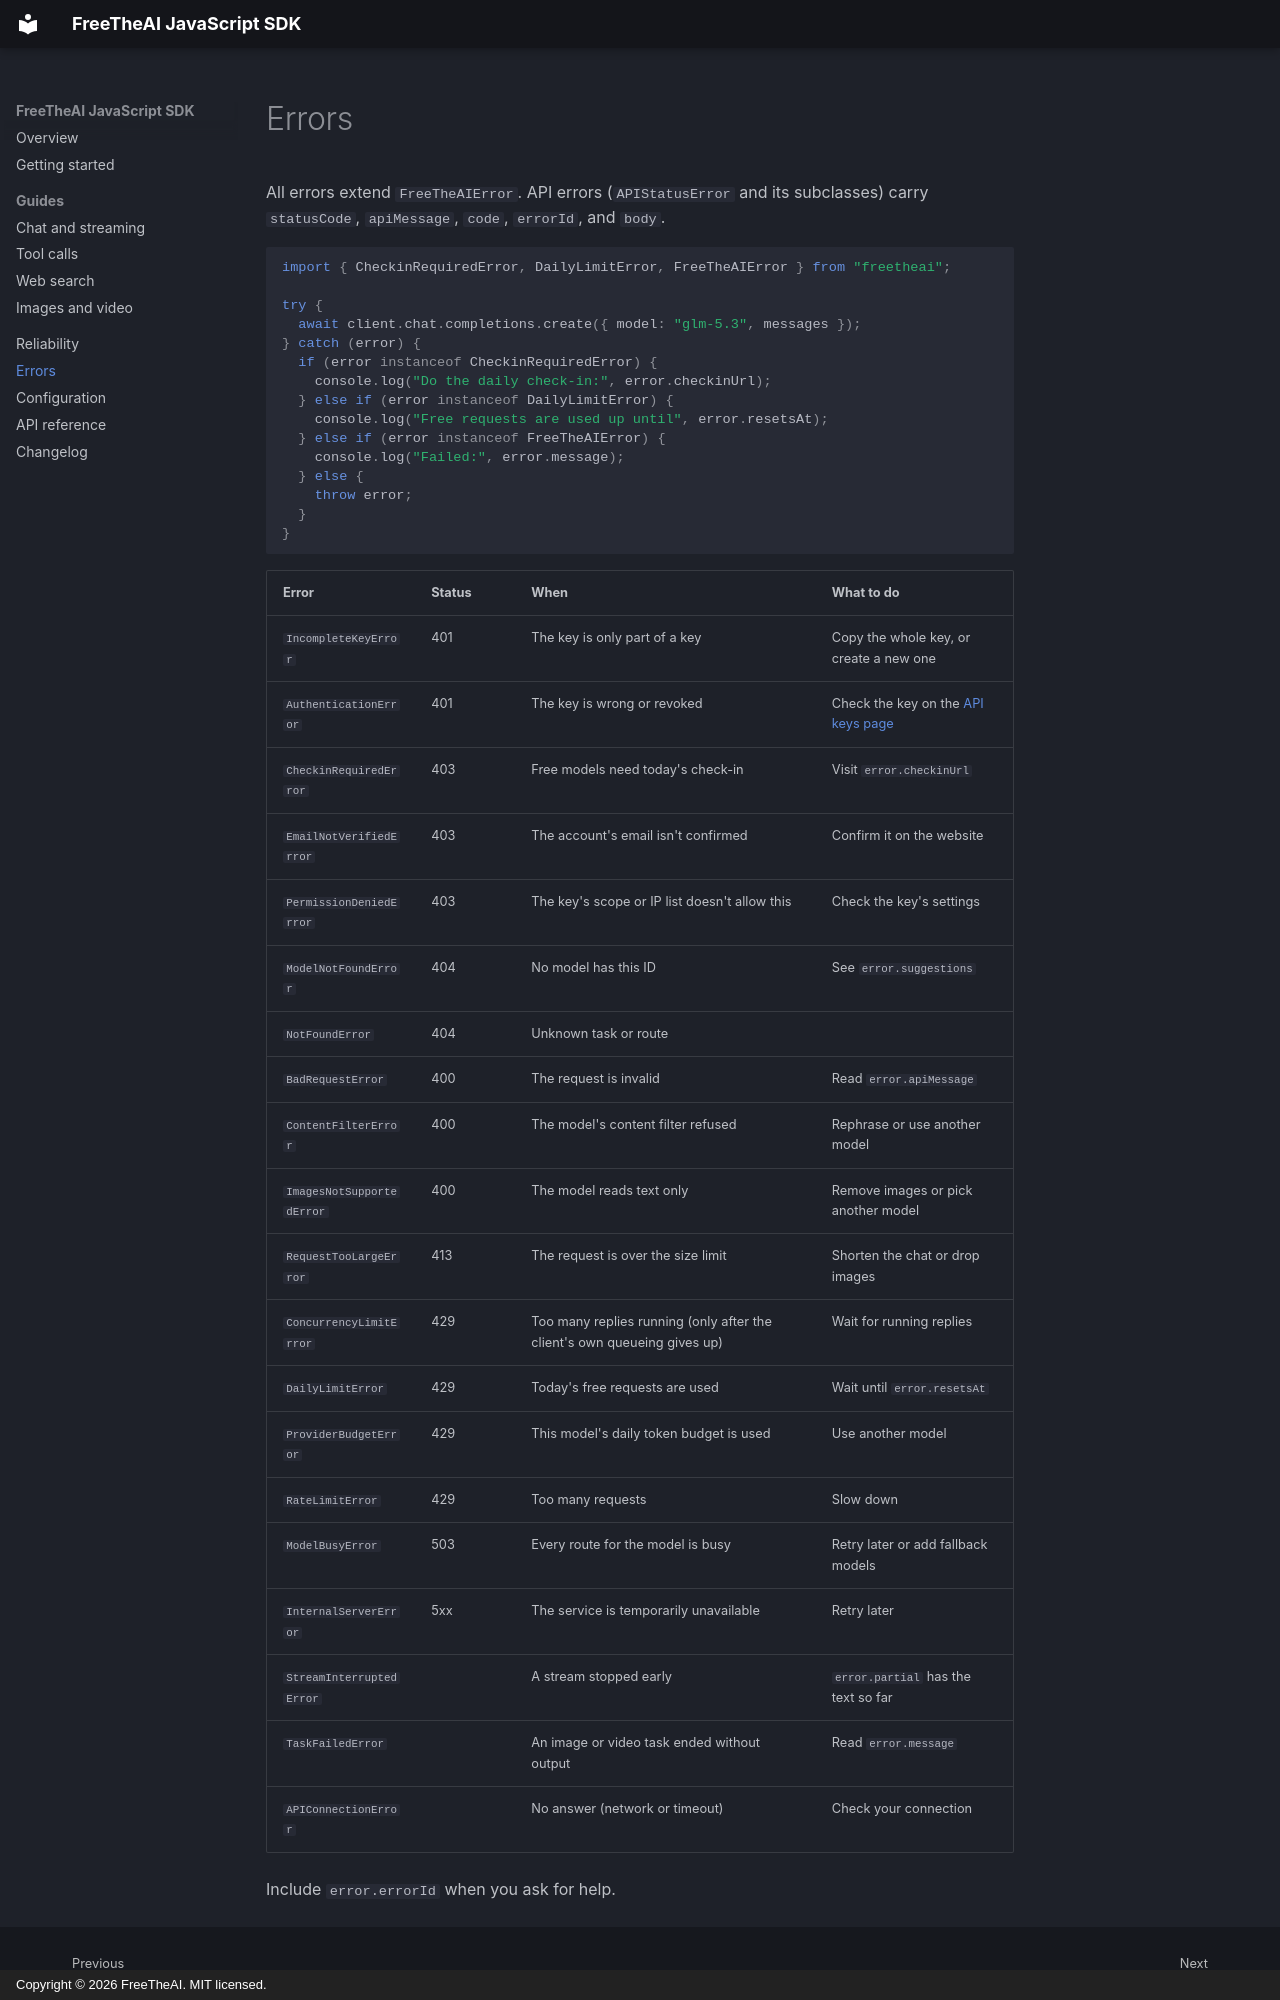

repository: Free-The-Ai/freetheai-js · page: errors/index.html · generator: mkdocs · copyright: Copyright © 2026 FreeTheAI. MIT licensed.

---
description: Every error class in the FreeTheAI JavaScript SDK, when it is thrown, and what to do about it.
---

# Errors

All errors extend `FreeTheAIError`. API errors (`APIStatusError` and its subclasses) carry `statusCode`, `apiMessage`, `code`, `errorId`, and `body`.

```ts
import { CheckinRequiredError, DailyLimitError, FreeTheAIError } from "freetheai";

try {
  await client.chat.completions.create({ model: "glm-5.3", messages });
} catch (error) {
  if (error instanceof CheckinRequiredError) {
    console.log("Do the daily check-in:", error.checkinUrl);
  } else if (error instanceof DailyLimitError) {
    console.log("Free requests are used up until", error.resetsAt);
  } else if (error instanceof FreeTheAIError) {
    console.log("Failed:", error.message);
  } else {
    throw error;
  }
}
```
